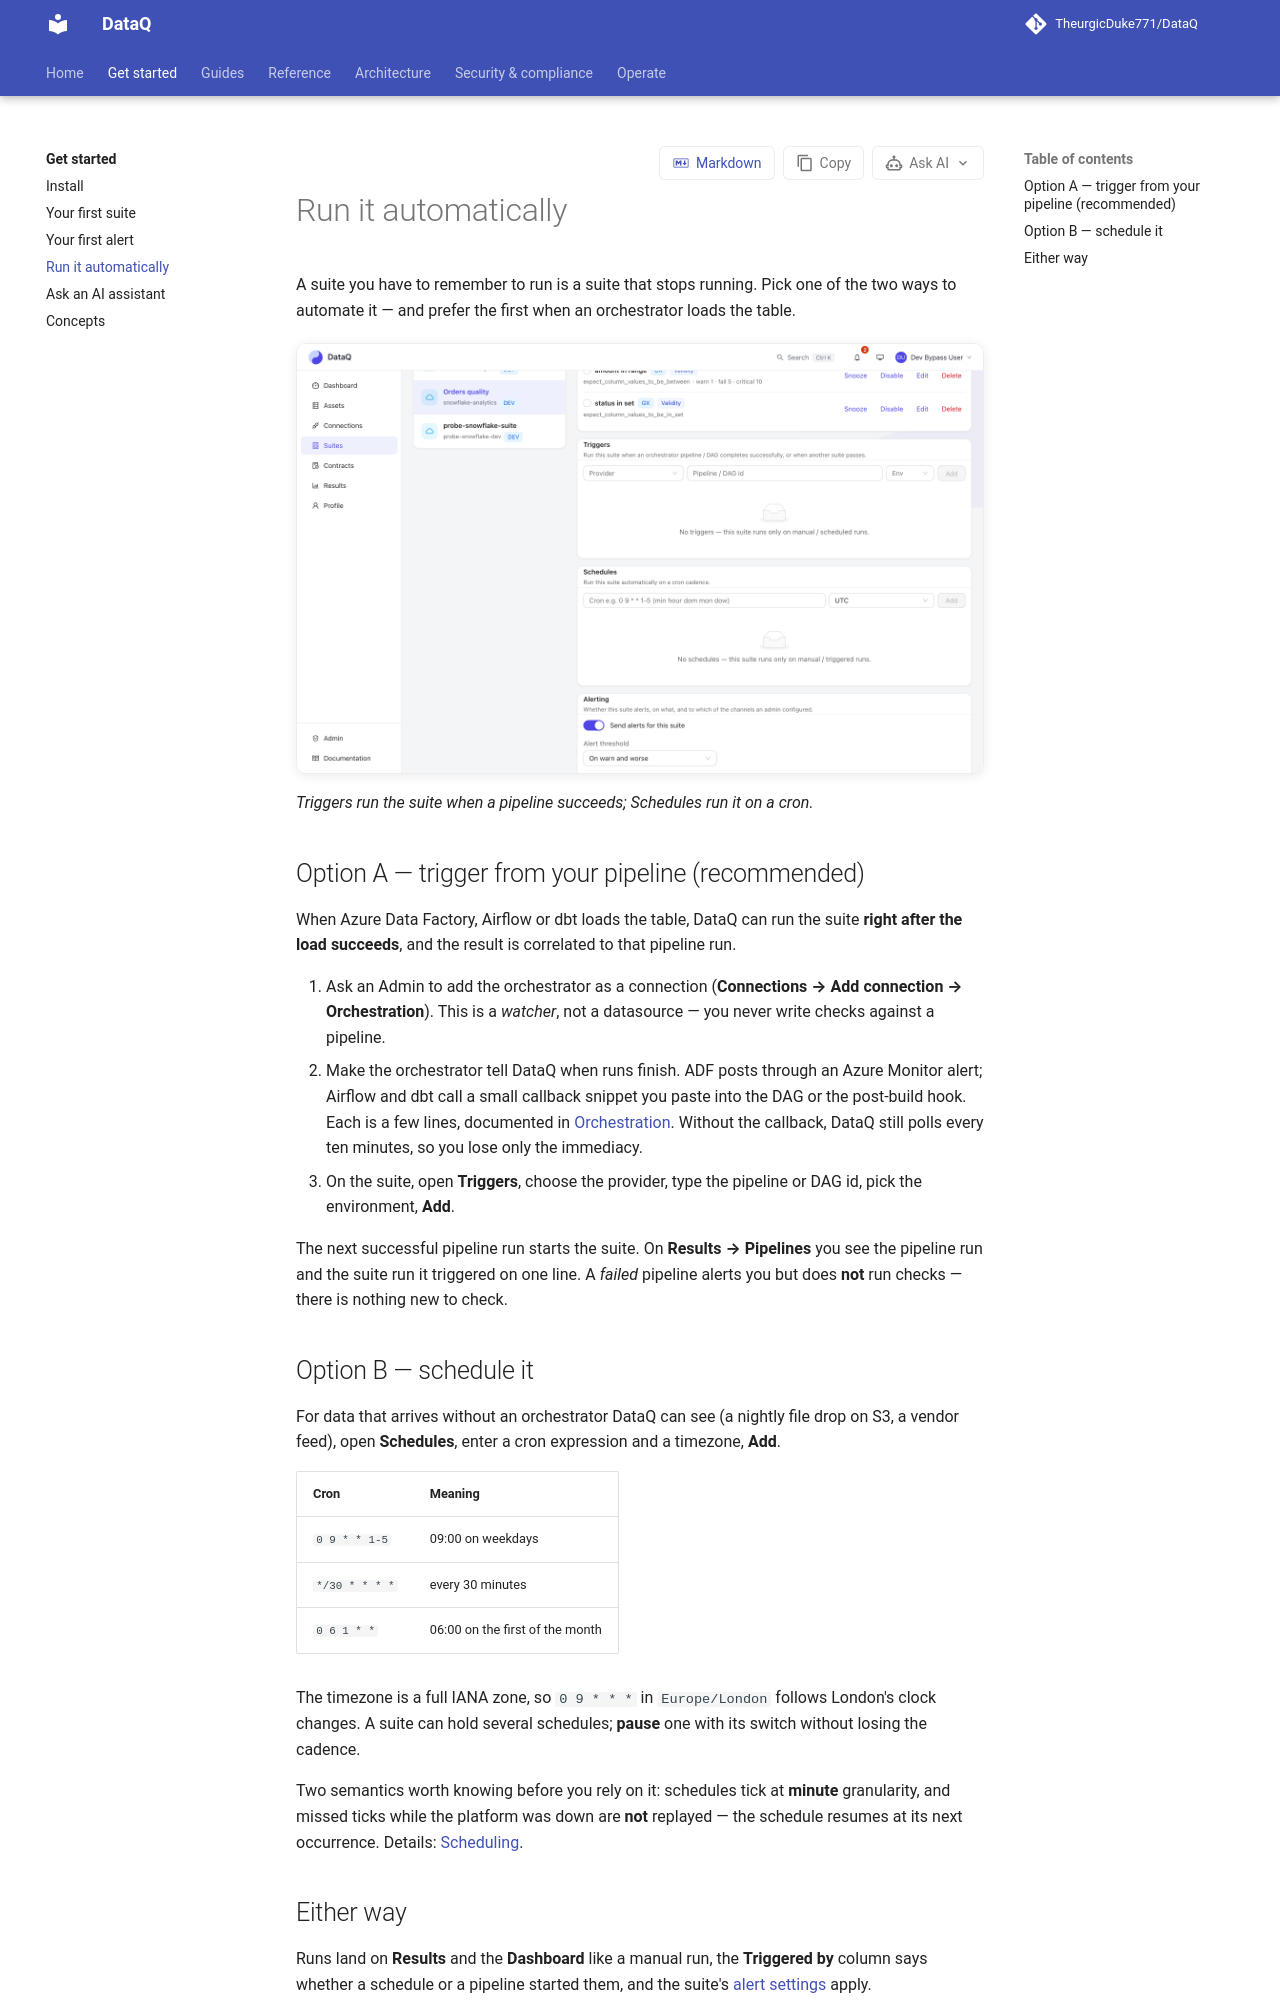

repository: TheurgicDuke771/DataQ · page: docs/latest/get-started/connect-pipeline/index.html · generator: mkdocs

# Run it automatically

A suite you have to remember to run is a suite that stops running. Pick one of the two ways
to automate it — and prefer the first when an orchestrator loads the table.

![A suite's Triggers panel above its Schedules panel, both still empty](../assets/screenshots/suite-schedules.png){ .screenshot }

*Triggers run the suite when a pipeline succeeds; Schedules run it on a cron.*

## Option A — trigger from your pipeline (recommended)

When Azure Data Factory, Airflow or dbt loads the table, DataQ can run the suite **right after
the load succeeds**, and the result is correlated to that pipeline run.

1. Ask an Admin to add the orchestrator as a connection (**Connections → Add connection →
   Orchestration**). This is a *watcher*, not a datasource — you never write checks against a
   pipeline.
2. Make the orchestrator tell DataQ when runs finish. ADF posts through an Azure Monitor alert;
   Airflow and dbt call a small callback snippet you paste into the DAG or the post-build hook.
   Each is a few lines, documented in [Orchestration](../guides/orchestration.md). Without the
   callback, DataQ still polls every ten minutes, so you lose only the immediacy.
3. On the suite, open **Triggers**, choose the provider, type the pipeline or DAG id, pick the
   environment, **Add**.

The next successful pipeline run starts the suite. On **Results → Pipelines** you see the
pipeline run and the suite run it triggered on one line. A *failed* pipeline alerts you but does
**not** run checks — there is nothing new to check.

## Option B — schedule it

For data that arrives without an orchestrator DataQ can see (a nightly file drop on S3, a
vendor feed), open **Schedules**, enter a cron expression and a timezone, **Add**.

| Cron | Meaning |
|---|---|
| `0 9 * * 1-5` | 09:00 on weekdays |
| `*/30 * * * *` | every 30 minutes |
| `0 6 1 * *` | 06:00 on the first of the month |

The timezone is a full IANA zone, so `0 9 * * *` in `Europe/London` follows London's clock
changes. A suite can hold several schedules; **pause** one with its switch without losing the
cadence.

Two semantics worth knowing before you rely on it: schedules tick at **minute** granularity,
and missed ticks while the platform was down are **not** replayed — the schedule resumes at its
next occurrence. Details: [Scheduling](../guides/scheduling.md).
